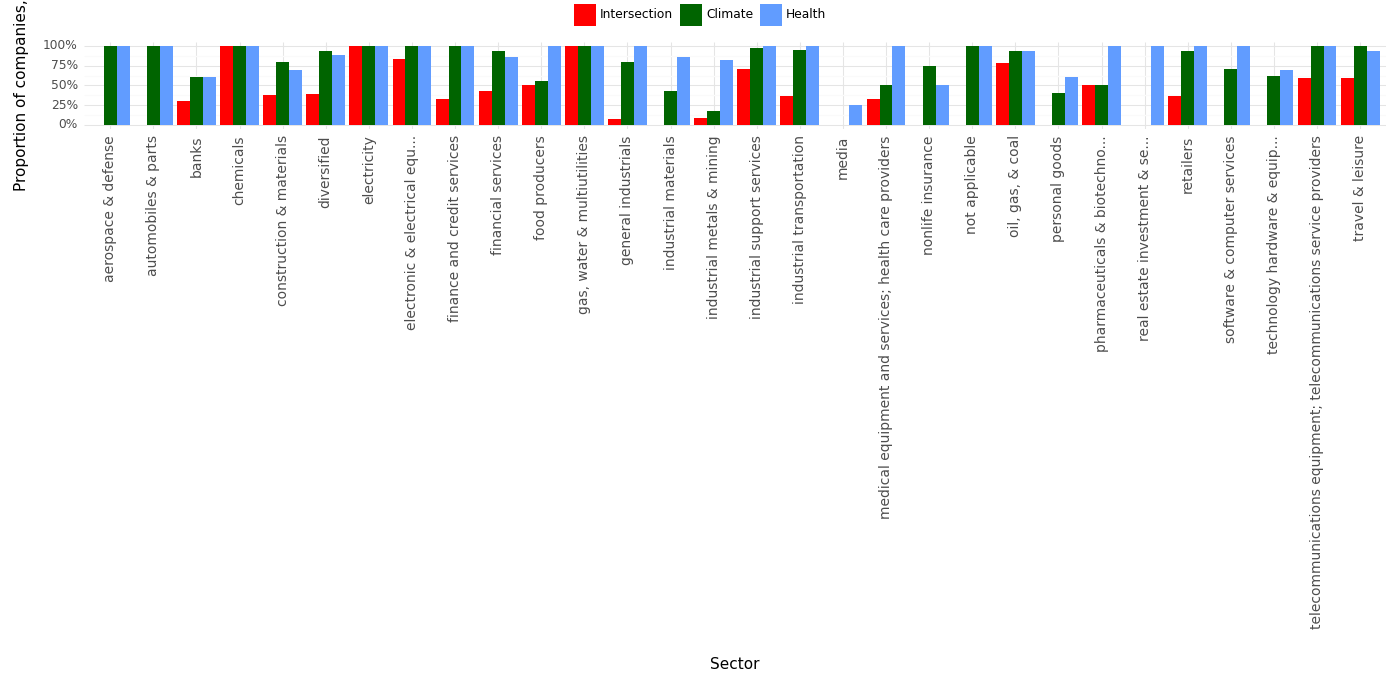

Data behind this chart, as committed beside it:
, Sector, Climate, Health, Intersection, Year
0, aerospace & defense, 1.0, 1.0, 0.0, 2023
1, automobiles & parts, 1.0, 1.0, 0.0, 2023
2, banks, 0.6, 0.6, 0.3, 2023
3, chemicals, 1.0, 1.0, 1.0, 2023
4, construction & materials, 0.8, 0.7, 0.38, 2023
5, diversified, 0.94, 0.89, 0.39, 2023
6, electricity, 1.0, 1.0, 1.0, 2023
7, electronic & electrical equ..., 1.0, 1.0, 0.83, 2023
8, finance and credit services, 1.0, 1.0, 0.33, 2023
9, financial services, 0.93, 0.86, 0.43, 2023
10, food producers, 0.56, 1.0, 0.5, 2023
11, gas, water & multiutilities, 1.0, 1.0, 1.0, 2023
12, general industrials, 0.79, 1.0, 0.07, 2023
13, industrial materials, 0.43, 0.86, 0.0, 2023
14, industrial metals & mining, 0.18, 0.82, 0.09, 2023
15, industrial support services, 0.97, 1.0, 0.71, 2023
16, industrial transportation, 0.95, 1.0, 0.37, 2023
17, media, 0.0, 0.25, 0.0, 2023
18, medical equipment and services; health c…, 0.5, 1.0, 0.33, 2023
19, nonlife insurance, 0.75, 0.5, 0.0, 2023
20, not applicable, 1.0, 1.0, 0.0, 2023
21, oil, gas, & coal, 0.94, 0.94, 0.78, 2023
22, personal goods, 0.4, 0.6, 0.0, 2023
23, pharmaceuticals & biotechno..., 0.5, 1.0, 0.5, 2023
24, real estate investment & se..., 0.0, 1.0, 0.0, 2023
25, retailers, 0.93, 1.0, 0.36, 2023
26, software & computer services, 0.71, 1.0, 0.0, 2023
27, technology hardware & equip..., 0.62, 0.69, 0.0, 2023
28, telecommunications equipment; telecommun…, 1.0, 1.0, 0.59, 2023
29, travel & leisure, 1.0, 0.94, 0.59, 2023
